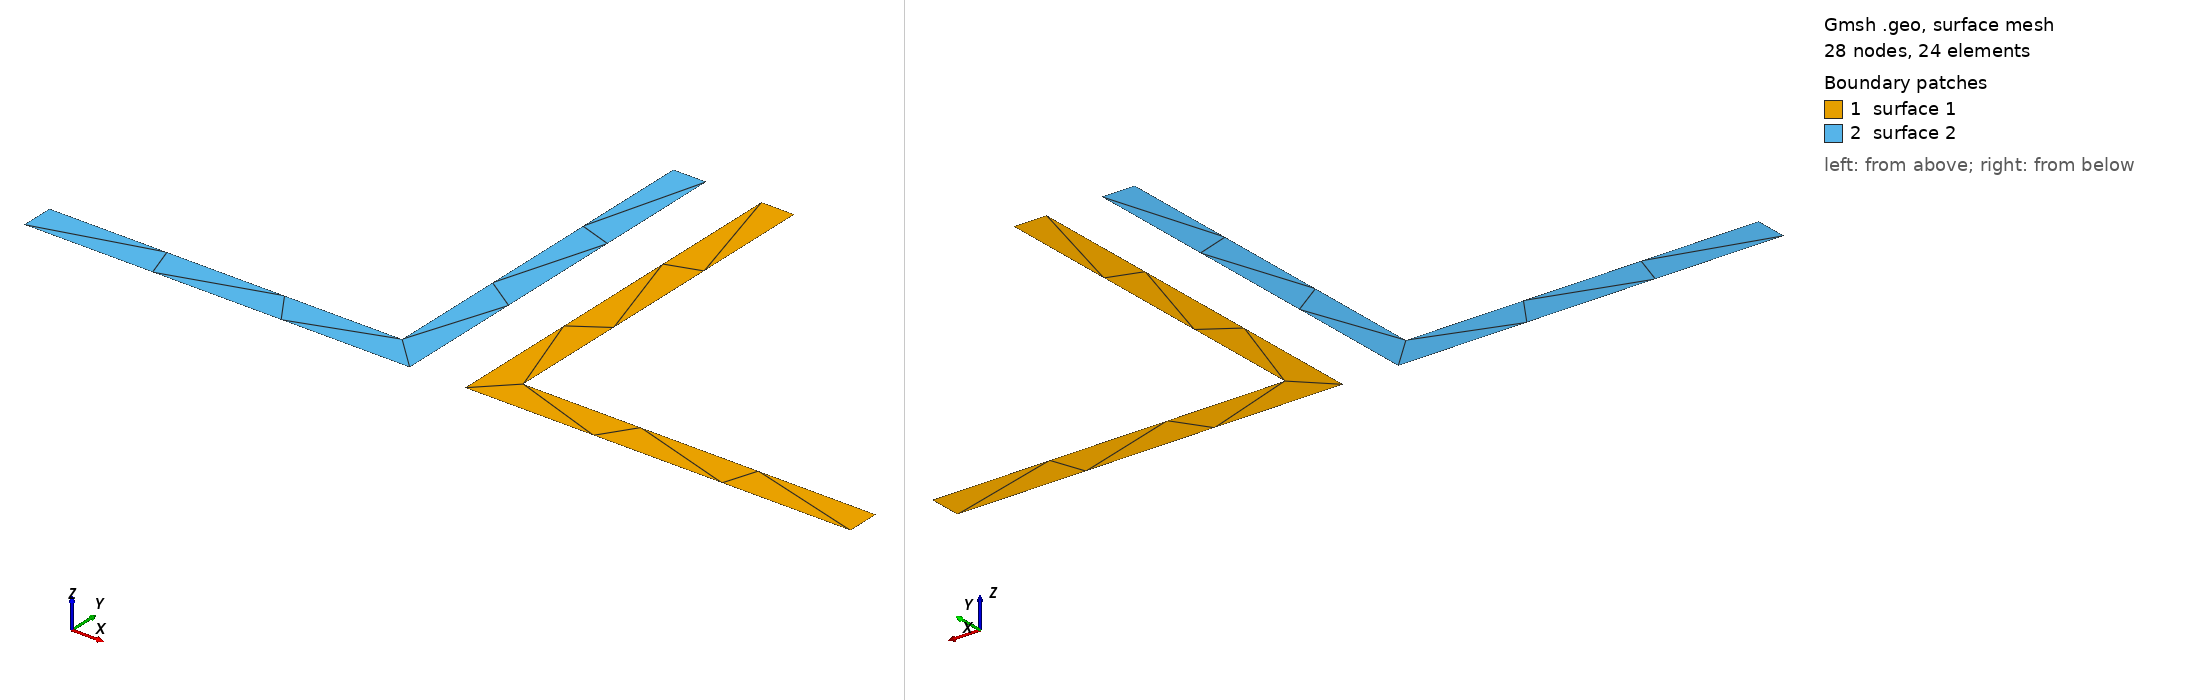

Gmsh geometry script, surface-meshed: 28 nodes, 24 surface elements. Boundary patches (legend numbers): 1 surface 1, 2 surface 2. Left view from above one corner, right view from below the opposite corner. The script declares no physical surfaces, so the legend lists its geometric surfaces. The drawing asked Gmsh for element sizes between 1% and 20% of the model's largest extent; the script's own settings can give other sizes.

=== 70x70x6_10.geo (drawn) ===
// Gmsh project
SetFactory("OpenCASCADE");
H = 0.07;
B = 0.07;
tw = 0.006;
tfl = 0.006;
dist = 0.01;
// +
Point(1) = {0.011, 0.050284, 0, 1.0};
// +
Point(2) = {0.005, 0.050284, 0, 1.0};
// +
Point(3) = {0.005, -0.019716, 0, 1.0};
// +
Point(4) = {0.075, -0.019716, 0, 1.0};
// +
Point(5) = {0.075, -0.013716, 0, 1.0};
// +
Point(6) = {0.011, -0.013716, 0, 1.0};
// +
Line(1) = {1, 2};
// +
Line(2) = {2, 3};
// +
Line(3) = {3, 4};
// +
Line(4) = {4, 5};
// +
Line(5) = {5, 6};
// +
Line(6) = {6, 1};
// +
Curve Loop(1) = {6, 1, 2, 3, 4, 5};
// +
Plane Surface(1) = {1};

// +
Point(7) = {-0.005, 0.050284, 0, 1.0};
// +
Point(8) = {-0.011, 0.050284, 0, 1.0};
// +
Point(9) = {-0.011, -0.013716, 0, 1.0};
// +
Point(10) = {-0.075, -0.013716, 0, 1.0};
// +
Point(11) = {-0.075, -0.019716, 0, 1.0};
// +
Point(12) = {-0.005, -0.019716, 0, 1.0};
// +
Line(7) = {7, 8};
// +
Line(8) = {8, 9};
// +
Line(9) = {9, 10};
// +
Line(10) = {10, 11};
// +
Line(11) = {11, 12};
// +
Line(12) = {12, 7};
// +
Curve Loop(2) = {12, 7, 8, 9, 10, 11};
// +
Plane Surface(2) = {2};
